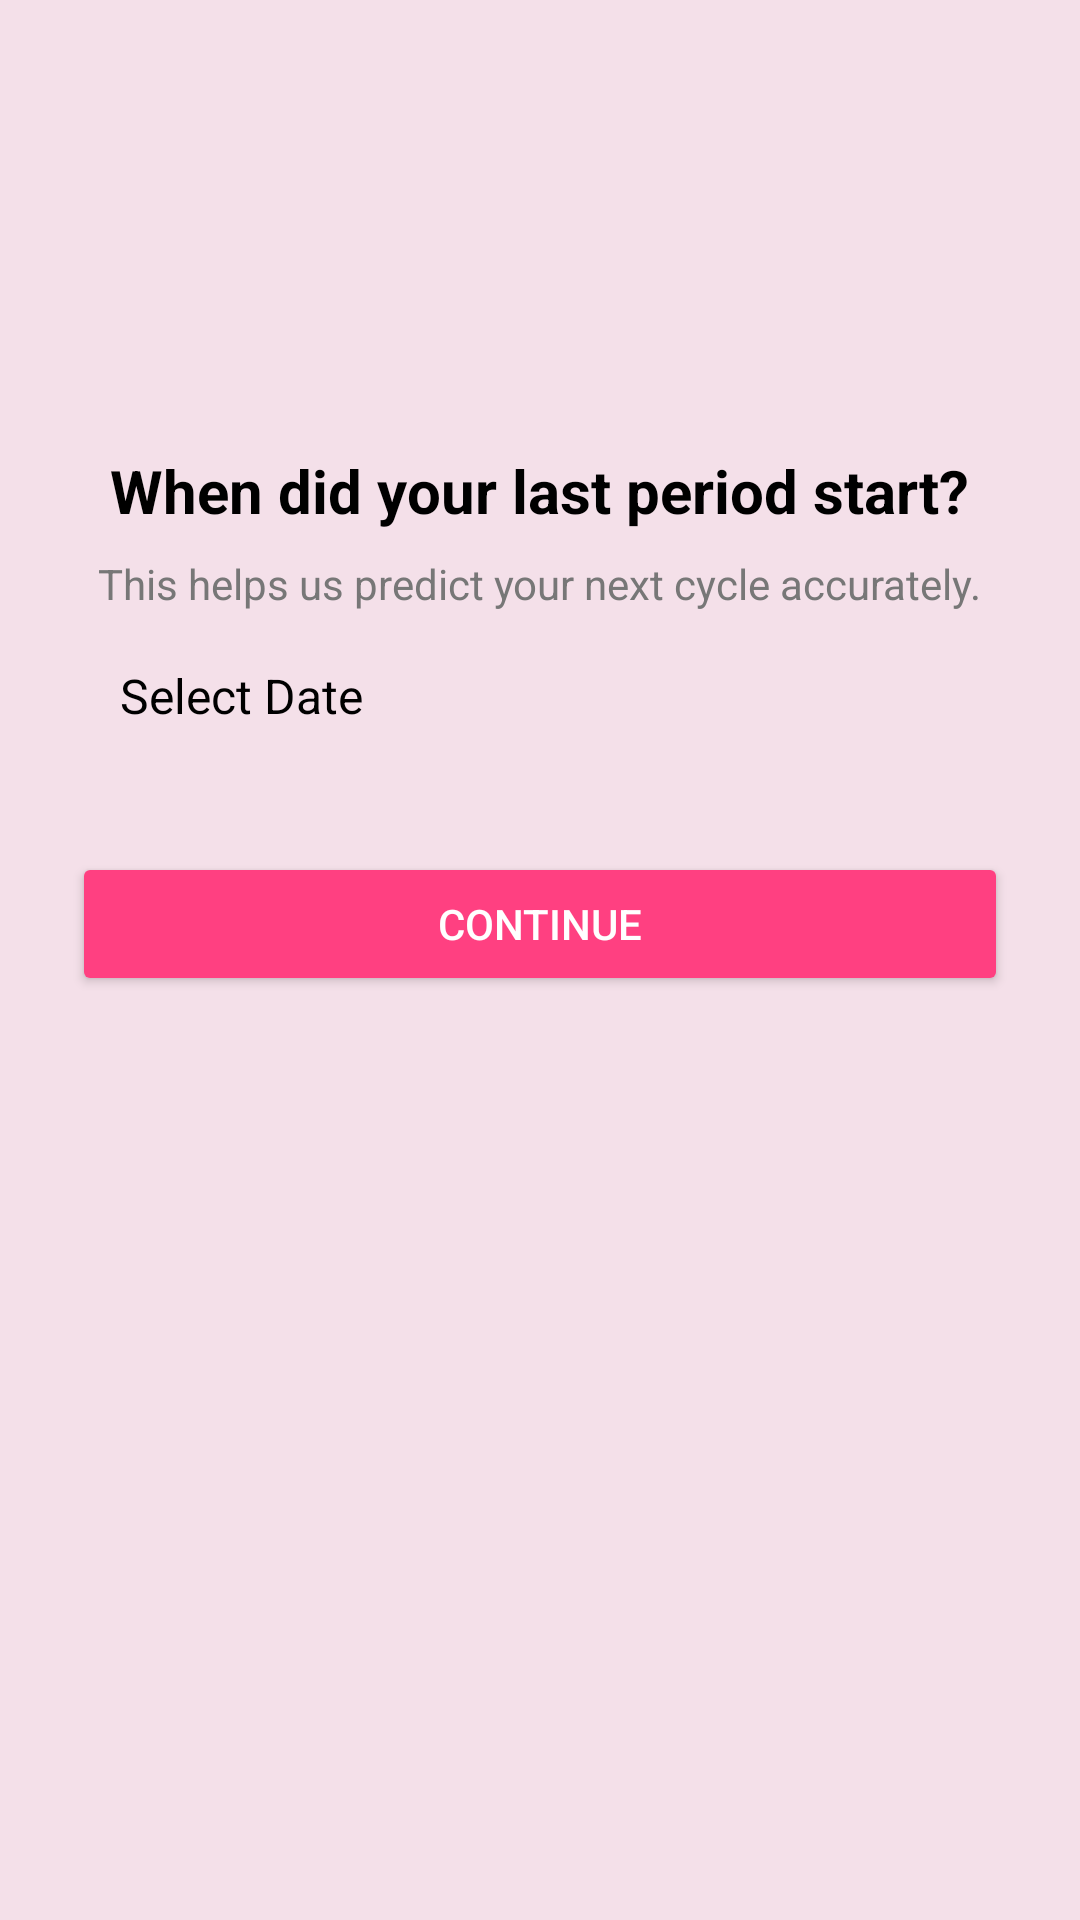

Layout XML and referenced resources for this Android screen:
<!-- AndroidManifest.xml: application theme Theme.FemPulse -->
<!-- res/layout/activity_startdate.xml -->
<?xml version="1.0" encoding="utf-8"?>
<LinearLayout xmlns:android="http://schemas.android.com/apk/res/android"
    xmlns:tools="http://schemas.android.com/tools"
    android:id="@+id/main"
    android:layout_width="match_parent"
    android:layout_height="match_parent"
    android:background="#F4E0E9"
    android:orientation="vertical"
    android:padding="24dp"
    android:gravity="center_horizontal">

    <ImageView
        android:id="@+id/icon_calendar"
        android:layout_width="42dp"
        android:layout_height="42dp"
        android:src="@drawable/calendar"
        android:layout_marginTop="60dp"
        android:contentDescription="calendar icon" />

    <TextView
        android:id="@+id/title_text"
        android:layout_width="wrap_content"
        android:layout_height="wrap_content"
        android:text="When did your last period start?"
        android:textSize="20sp"
        android:textStyle="bold"
        android:layout_marginTop="24dp"
        android:textColor="@android:color/black" />

    <TextView
        android:id="@+id/subtitle_text"
        android:layout_width="wrap_content"
        android:layout_height="wrap_content"
        android:text="This helps us predict your next cycle accurately."
        android:textSize="14sp"
        android:layout_marginTop="8dp"
        android:textColor="#777" />

    <LinearLayout
        android:layout_width="match_parent"
        android:layout_height="wrap_content"
        android:orientation="horizontal"
        android:gravity="center_vertical"
        android:padding="16dp">

        <TextView
            android:id="@+id/select_date_text"
            android:layout_width="0dp"
            android:layout_height="wrap_content"
            android:layout_weight="1"
            android:text="Select Date"
            android:textSize="16sp"
            android:textColor="#000000" />

        <ImageView
            android:id="@+id/calendar_icon"
            android:layout_width="24dp"
            android:layout_height="24dp"
            android:src="@drawable/calendar"
            android:contentDescription="Calendar Icon"
            android:clickable="true"
            android:focusable="true" />
    </LinearLayout>


    <Button
        android:id="@+id/btn_continue"
        android:layout_width="match_parent"
        android:layout_height="48dp"
        android:text="Continue"
        android:backgroundTint="#FF4081"
        android:textColor="@android:color/white"
        android:layout_marginTop="24dp"
        />

</LinearLayout>
<!-- resources referenced by this layout -->
<resources>
  <style name="Theme.FemPulse" parent="Theme.AppCompat.Light.NoActionBar" />
</resources>
